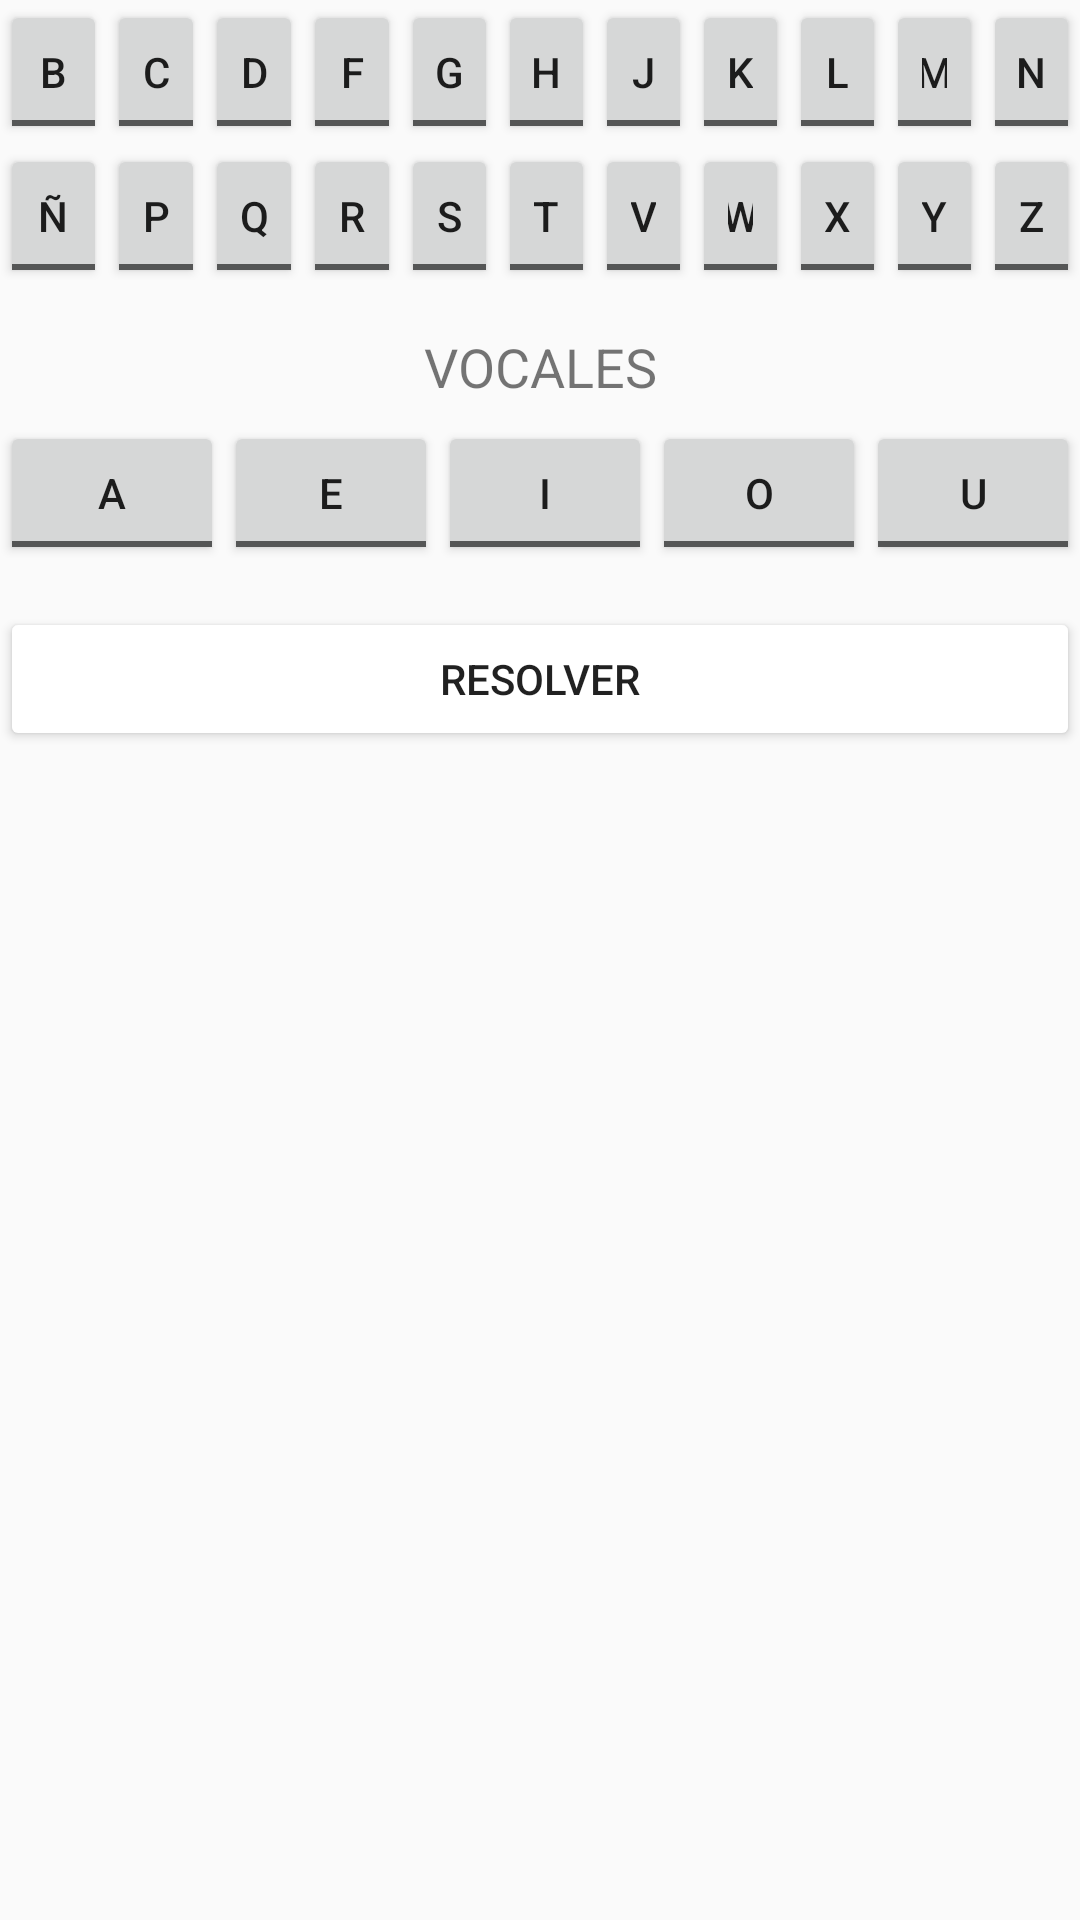

Here is an Android app screen rendered from its layout file. Give the layout XML and the strings, colors and styles it references.
<!-- AndroidManifest.xml: application theme AppTheme -->
<!-- res/layout/fragment_keyboard.xml -->
<?xml version="1.0" encoding="utf-8"?>
<FrameLayout xmlns:android="http://schemas.android.com/apk/res/android"
    xmlns:tools="http://schemas.android.com/tools"
    android:layout_width="match_parent"
    android:layout_height="match_parent"
    tools:context=".KeyboardFragment">

    <TableLayout
        android:layout_width="match_parent"
        android:layout_height="wrap_content">

        <TableRow
            android:id="@+id/primeraFIlaConsonantes"
            android:layout_width="match_parent"
            android:layout_height="match_parent">

            <Button
                android:id="@+id/button"
                style="@android:style/Widget.Material.Light.Button.Toggle"
                android:layout_width="wrap_content"
                android:layout_height="wrap_content"
                android:layout_weight="1"
                android:text="B" />

            <Button
                android:id="@+id/button2"
                style="@android:style/Widget.Material.Light.Button.Toggle"
                android:layout_width="wrap_content"
                android:layout_height="wrap_content"
                android:layout_weight="1"
                android:text="C" />

            <Button
                android:id="@+id/button3"
                style="@android:style/Widget.Material.Light.Button.Toggle"
                android:layout_width="wrap_content"
                android:layout_height="wrap_content"
                android:layout_weight="1"
                android:text="D" />

            <Button
                android:id="@+id/button4"
                style="@android:style/Widget.Material.Light.Button.Toggle"
                android:layout_width="wrap_content"
                android:layout_height="wrap_content"
                android:layout_weight="1"
                android:text="F" />

            <Button
                android:id="@+id/button5"
                style="@android:style/Widget.Material.Light.Button.Toggle"
                android:layout_width="wrap_content"
                android:layout_height="wrap_content"
                android:layout_weight="1"
                android:text="G" />

            <Button
                android:id="@+id/button6"
                style="@android:style/Widget.Material.Light.Button.Toggle"
                android:layout_width="wrap_content"
                android:layout_height="wrap_content"
                android:layout_weight="1"
                android:text="H" />

            <Button
                android:id="@+id/button7"
                style="@android:style/Widget.Material.Light.Button.Toggle"
                android:layout_width="wrap_content"
                android:layout_height="wrap_content"
                android:layout_weight="1"
                android:text="J" />

            <Button
                android:id="@+id/button11"
                style="@android:style/Widget.Material.Light.Button.Toggle"
                android:layout_width="wrap_content"
                android:layout_height="wrap_content"
                android:layout_weight="1"
                android:text="K" />

            <Button
                android:id="@+id/button9"
                style="@android:style/Widget.Material.Light.Button.Toggle"
                android:layout_width="wrap_content"
                android:layout_height="wrap_content"
                android:layout_weight="1"
                android:text="L" />

            <Button
                android:id="@+id/button8"
                style="@android:style/Widget.Material.Light.Button.Toggle"
                android:layout_width="wrap_content"
                android:layout_height="wrap_content"
                android:layout_weight="1"
                android:text="M" />

            <Button
                android:id="@+id/button10"
                style="@android:style/Widget.Material.Light.Button.Toggle"
                android:layout_width="wrap_content"
                android:layout_height="wrap_content"
                android:layout_weight="1"
                android:text="N" />
        </TableRow>

        <TableRow
            android:id="@+id/segundaFilaConsonantes"
            android:layout_width="match_parent"
            android:layout_height="match_parent">

            <Button
                android:id="@+id/button12"
                style="@android:style/Widget.Material.Button.Toggle"
                android:layout_width="wrap_content"
                android:layout_height="wrap_content"
                android:layout_weight="1"
                android:text="Ñ" />

            <Button
                android:id="@+id/button13"
                style="@android:style/Widget.Material.Button.Toggle"
                android:layout_width="wrap_content"
                android:layout_height="wrap_content"
                android:layout_weight="1"
                android:text="P" />

            <Button
                android:id="@+id/button14"
                style="@android:style/Widget.Material.Button.Toggle"
                android:layout_width="wrap_content"
                android:layout_height="wrap_content"
                android:layout_weight="1"
                android:text="Q" />

            <Button
                android:id="@+id/button15"
                style="@android:style/Widget.Material.Button.Toggle"
                android:layout_width="wrap_content"
                android:layout_height="wrap_content"
                android:layout_weight="1"
                android:text="R" />

            <Button
                android:id="@+id/button16"
                style="@android:style/Widget.Material.Button.Toggle"
                android:layout_width="wrap_content"
                android:layout_height="wrap_content"
                android:layout_weight="1"
                android:text="S" />

            <Button
                android:id="@+id/button17"
                style="@android:style/Widget.Material.Button.Toggle"
                android:layout_width="wrap_content"
                android:layout_height="wrap_content"
                android:layout_weight="1"
                android:text="T" />

            <Button
                android:id="@+id/button18"
                style="@android:style/Widget.Material.Button.Toggle"
                android:layout_width="wrap_content"
                android:layout_height="wrap_content"
                android:layout_weight="1"
                android:text="V" />

            <Button
                android:id="@+id/button19"
                style="@android:style/Widget.Material.Button.Toggle"
                android:layout_width="wrap_content"
                android:layout_height="wrap_content"
                android:layout_weight="1"
                android:text="W" />

            <Button
                android:id="@+id/button20"
                style="@android:style/Widget.Material.Button.Toggle"
                android:layout_width="wrap_content"
                android:layout_height="wrap_content"
                android:layout_weight="1"
                android:text="X" />

            <Button
                android:id="@+id/button21"
                style="@android:style/Widget.Material.Button.Toggle"
                android:layout_width="wrap_content"
                android:layout_height="wrap_content"
                android:layout_weight="1"
                android:text="Y" />

            <Button
                android:id="@+id/button22"
                style="@android:style/Widget.Material.Button.Toggle"
                android:layout_width="wrap_content"
                android:layout_height="wrap_content"
                android:layout_weight="1"
                android:text="Z" />

        </TableRow>

        <TableRow
            android:layout_width="match_parent"
            android:layout_height="match_parent" >

            <TextView
                android:id="@+id/textView3"
                android:layout_width="wrap_content"
                android:layout_height="wrap_content"
                android:layout_marginTop="14sp"
                android:layout_marginBottom="6sp"
                android:layout_weight="1"
                android:gravity="center_horizontal"
                android:text="VOCALES"
                android:textSize="18sp" />
        </TableRow>

        <TableRow
            android:id="@+id/filaVocales"
            android:layout_width="match_parent"
            android:layout_height="match_parent">

            <Button
                android:id="@+id/button23"
                style="@android:style/Widget.Material.Light.Button.Toggle"
                android:layout_width="wrap_content"
                android:layout_height="wrap_content"
                android:layout_weight="1"
                android:text="A" />

            <Button
                android:id="@+id/button24"
                style="@android:style/Widget.Material.Light.Button.Toggle"
                android:layout_width="wrap_content"
                android:layout_height="wrap_content"
                android:layout_weight="1"
                android:text="E" />

            <Button
                android:id="@+id/button25"
                style="@android:style/Widget.Material.Light.Button.Toggle"
                android:layout_width="wrap_content"
                android:layout_height="wrap_content"
                android:layout_weight="1"
                android:text="I" />

            <Button
                android:id="@+id/button26"
                style="@android:style/Widget.Material.Light.Button.Toggle"
                android:layout_width="wrap_content"
                android:layout_height="wrap_content"
                android:layout_weight="1"
                android:text="O" />

            <Button
                android:id="@+id/button27"
                style="@android:style/Widget.Material.Light.Button.Toggle"
                android:layout_width="wrap_content"
                android:layout_height="wrap_content"
                android:layout_weight="1"
                android:text="U" />
        </TableRow>

        <TableRow
            android:id="@+id/filaResolver"
            android:layout_width="match_parent"
            android:layout_height="match_parent">

            <Button
                android:id="@+id/button28"
                style="@style/Widget.AppCompat.Button"
                android:layout_width="wrap_content"
                android:layout_height="wrap_content"
                android:layout_marginTop="14sp"
                android:layout_weight="1"
                android:backgroundTint="@android:color/white"
                android:gravity="center"
                android:onClick="onClick"
                android:text="RESOLVER" />
        </TableRow>

    </TableLayout>
</FrameLayout>
<!-- resources referenced by this layout -->
<resources>
  <style name="AppTheme" parent="@style/Theme.AppCompat.Light.NoActionBar">
          <item name="android:windowNoTitle">true</item>
          <item name="android:windowActionBar">false</item>
          <item name="android:windowFullscreen">true</item>
          <item name="android:windowContentOverlay">@null</item>
      </style>
</resources>
